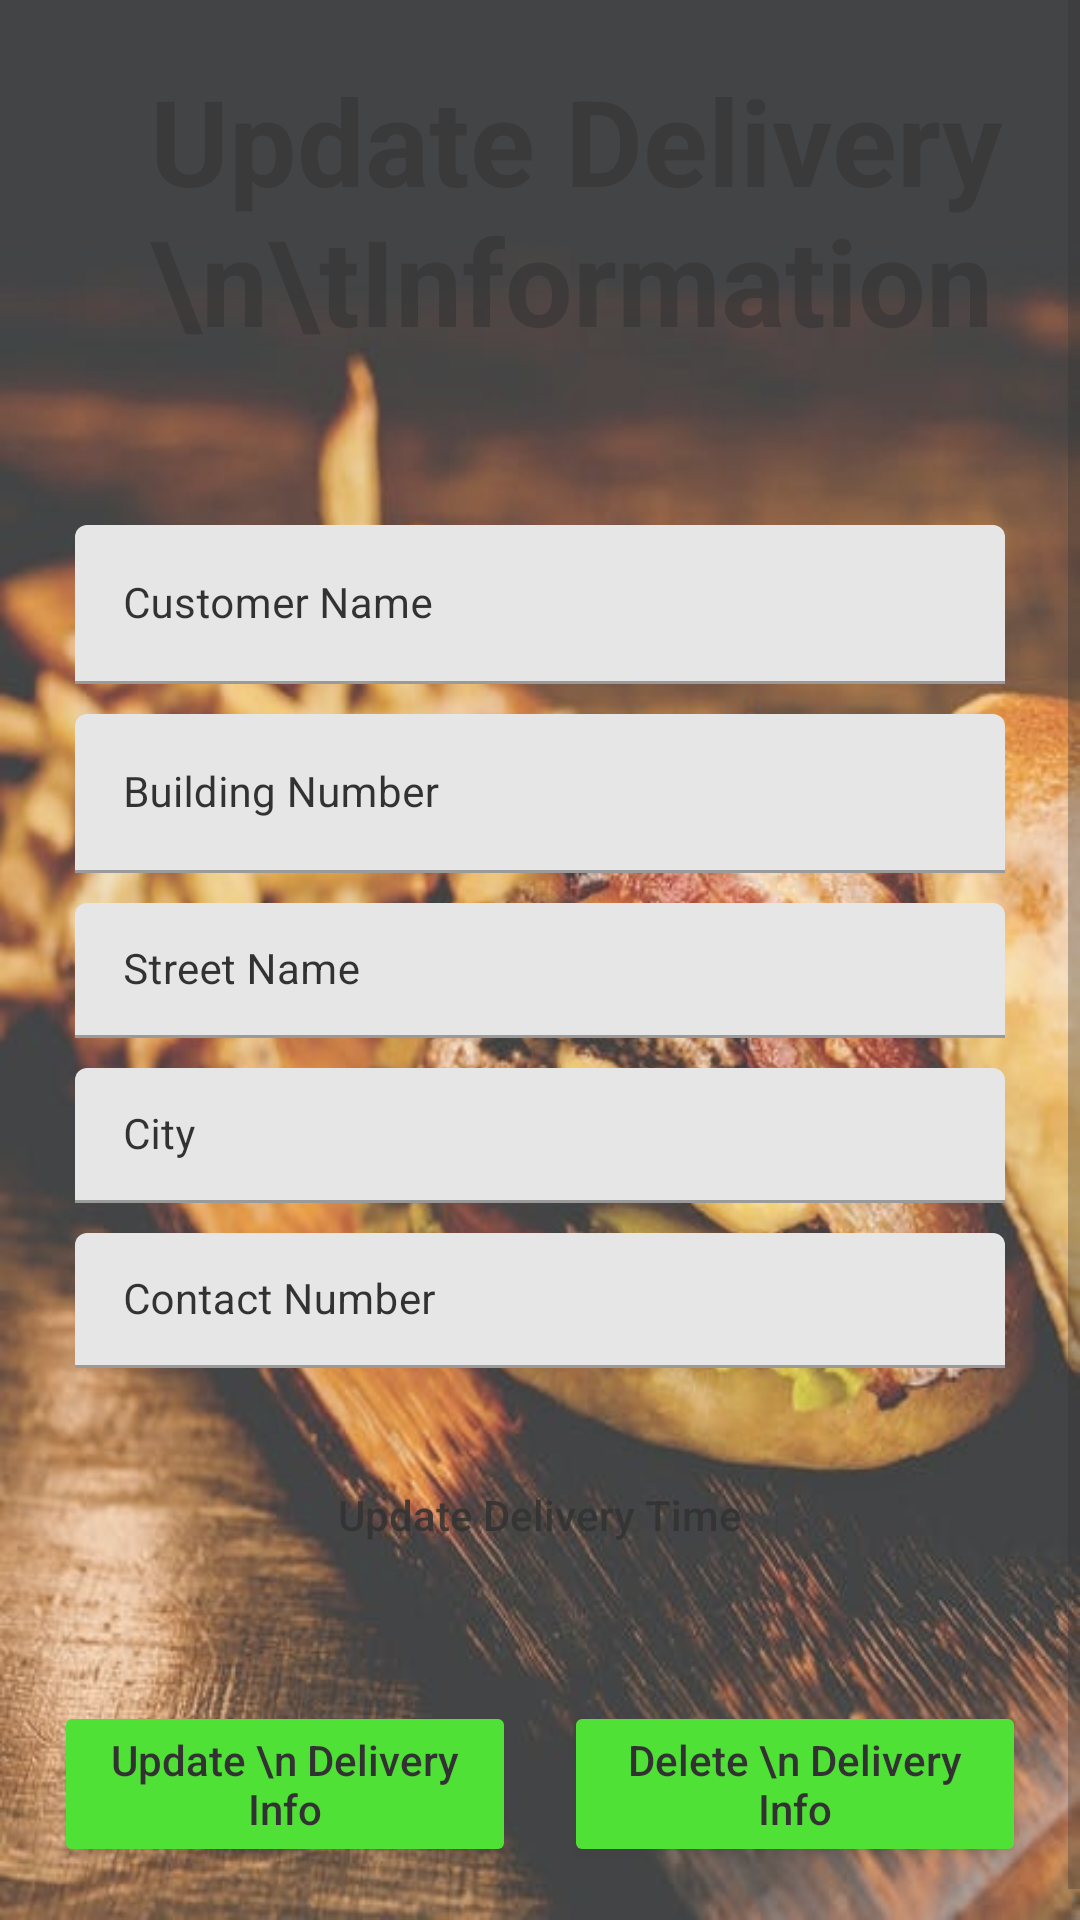

This screen was rendered from an Android layout file. Write that file and the resources it references.
<!-- AndroidManifest.xml: application theme Theme.MADproject -->
<!-- res/layout/activity_edit_delivery.xml -->
<?xml version="1.0" encoding="utf-8"?>
<ScrollView  xmlns:android="http://schemas.android.com/apk/res/android"
    xmlns:app="http://schemas.android.com/apk/res-auto"
    xmlns:tools="http://schemas.android.com/tools"
    android:layout_width="match_parent"
    android:layout_height="match_parent"
    android:background="@drawable/disa"
    android:alpha="0.8"
    tools:context=".AddDeliveryActivity">

    <RelativeLayout
        android:layout_width="match_parent"
        android:layout_height="wrap_content"
        >
        <LinearLayout
            android:layout_width="match_parent"
            android:layout_height="wrap_content"
            android:orientation="vertical">
            <TextView
                android:layout_width="wrap_content"
                android:layout_height="match_parent"
                android:text="Update Delivery \n\tInformation"
                android:layout_marginTop="20dp"
                android:textSize="40sp"
                android:layout_marginLeft="50dp"
                android:layout_marginRight="20dp"
                android:textStyle="bold"/>
            <com.google.android.material.textfield.TextInputLayout

                android:layout_width="match_parent"
                android:layout_height="wrap_content"
                android:layout_marginStart="20dp"
                android:layout_marginTop="50dp"
                android:layout_marginEnd="20dp"
                android:hint="Customer Name "
                android:padding="5dp"
                android:textColorHint="@color/white"
                app:hintTextColor="@color/white">

                <com.google.android.material.textfield.TextInputEditText
                    android:id="@+id/idEdtCustomerName"
                    android:layout_width="match_parent"
                    android:layout_height="wrap_content"
                    android:importantForAutofill="no"
                    android:inputType="text"
                    android:textColor="@color/white"
                    android:textColorHint="@color/white"
                    android:textSize="14sp"/>


            </com.google.android.material.textfield.TextInputLayout>

            <com.google.android.material.textfield.TextInputLayout

                android:layout_width="match_parent"
                android:layout_height="wrap_content"
                android:layout_marginStart="20dp"
                android:layout_marginEnd="20dp"
                android:hint="Building Number"
                android:padding="5dp"
                android:textColorHint="@color/white"
                app:hintTextColor="@color/white">

                <com.google.android.material.textfield.TextInputEditText
                    android:id="@+id/idEdtBuildingNumber"
                    android:layout_width="match_parent"
                    android:layout_height="wrap_content"
                    android:importantForAutofill="no"
                    android:inputType="text"
                    android:textColor="@color/white"
                    android:textColorHint="@color/white"
                    android:textSize="14sp"/>


            </com.google.android.material.textfield.TextInputLayout>
            <com.google.android.material.textfield.TextInputLayout

                android:layout_width="match_parent"
                android:layout_height="wrap_content"
                android:layout_marginStart="20dp"
                android:layout_marginEnd="20dp"
                android:hint="Street Name"
                android:padding="5dp"
                android:textColorHint="@color/white"
                app:hintTextColor="@color/white">

                <com.google.android.material.textfield.TextInputEditText
                    android:id="@+id/idEdtStreet"
                    android:layout_width="match_parent"
                    android:layout_height="45dp"
                    android:importantForAutofill="no"
                    android:inputType="text"
                    android:textColor="@color/white"
                    android:textColorHint="@color/white"
                    android:textSize="14sp" />


            </com.google.android.material.textfield.TextInputLayout>

            <com.google.android.material.textfield.TextInputLayout

                android:layout_width="match_parent"
                android:layout_height="wrap_content"
                android:layout_marginStart="20dp"
                android:layout_marginEnd="20dp"
                android:hint="City"
                android:padding="5dp"
                android:textColorHint="@color/white"
                app:hintTextColor="@color/white">

                <com.google.android.material.textfield.TextInputEditText
                    android:id="@+id/idEdtCity"
                    android:layout_width="match_parent"
                    android:layout_height="45dp"
                    android:importantForAutofill="no"
                    android:inputType="text"
                    android:textColor="@color/white"
                    android:textColorHint="@color/white"
                    android:textSize="14sp" />


            </com.google.android.material.textfield.TextInputLayout>

            <com.google.android.material.textfield.TextInputLayout

                android:layout_width="match_parent"
                android:layout_height="wrap_content"
                android:layout_marginStart="20dp"
                android:layout_marginEnd="20dp"
                android:hint="Contact Number"
                android:padding="5dp"
                android:textColorHint="@color/white"
                app:hintTextColor="@color/white">

                <com.google.android.material.textfield.TextInputEditText
                    android:id="@+id/idPhoneNumber"
                    android:layout_width="match_parent"
                    android:layout_height="45dp"
                    android:importantForAutofill="no"
                    android:inputType="number"
                    android:textColor="@color/white"
                    android:textColorHint="@color/white"
                    android:textSize="14sp" />
            </com.google.android.material.textfield.TextInputLayout>


            <Button
                android:id="@+id/time"
                android:onClick="popTimePicker"
                android:layout_width="match_parent"
                android:layout_height="wrap_content"
                android:layout_marginStart="10dp"
                android:layout_marginTop="20dp"
                android:layout_marginBottom="10dp"
                android:layout_marginEnd="10dp"
                android:background="@drawable/button"
                android:text="Update Delivery Time"
                android:textAllCaps="false"/>
            <LinearLayout
                android:layout_width="match_parent"
                android:layout_height="wrap_content"
                android:layout_marginStart="10dp"
                android:layout_marginEnd="10dp"
                android:layout_marginTop="20dp"
                android:layout_marginBottom="20dp"
                android:weightSum="2"
                android:orientation="horizontal">

                <Button
                    android:id="@+id/idBtnUpdateDelivery"
                    android:layout_width="0dp"
                    android:layout_weight="1"
                    android:layout_height="wrap_content"
                    android:layout_margin="8dp"
                    android:backgroundTint="#24DA04"
                    android:textColor="@color/white"
                    android:text="Update \n Delivery Info"
                    android:textAllCaps="false"/>

                <Button
                    android:id="@+id/idBtnDeleteDelivery"
                    android:layout_width="0dp"
                    android:layout_weight="1"
                    android:layout_height="wrap_content"
                    android:layout_margin="8dp"
                    android:backgroundTint="#24DA04"
                    android:textColor="@color/white"
                    android:text="Delete \n Delivery Info"
                    android:textAllCaps="false"/>

            </LinearLayout>

        </LinearLayout>

        <ProgressBar
            android:id="@+id/idpLoading"
            android:layout_width="wrap_content"
            android:layout_height="match_parent"
            android:layout_centerInParent="true"
            android:indeterminate="true"
            android:indeterminateDrawable="@drawable/progress_back"
            android:visibility="gone"/>

    </RelativeLayout>
</ScrollView>
<!-- resources referenced by this layout -->
<resources>
  <color name="white">#FF000000</color>
  <!-- drawable disa: jpeg bitmap (drawable, 71966 bytes) -->
  <!-- drawable progress_back (drawable) -->
  <?xml version="1.0" encoding="utf-8"?>
  <rotate xmlns:android="http://schemas.android.com/apk/res/android"
      android:fromDegrees="0"
      android:pivotX="50%"
      android:pivotY="50%"
      android:toDegrees="360">
  
      <shape
          android:innerRadiusRatio="3"
          android:shape="ring"
          android:thicknessRatio="8"
          android:useLevel="false"
          >
          <size android:width="76dip"
              android:height="76dip"/>
  
          <gradient android:angle="0"
              android:endColor="#00ffffff"
              android:startColor="@color/purple_200"
              android:type="sweep"
              android:useLevel="false"/>
      </shape>
  
  </rotate>
  <style name="Theme.MADproject" parent="Theme.MaterialComponents.DayNight.DarkActionBar">
          
          <item name="colorPrimary">@color/purple_500</item>
          <item name="colorPrimaryVariant">@color/purple_700</item>
          <item name="colorOnPrimary">@color/white</item>
          
          <item name="colorSecondary">@color/teal_200</item>
          <item name="colorSecondaryVariant">@color/teal_700</item>
          <item name="colorOnSecondary">@color/black</item>
          
          <item name="android:statusBarColor" tools:targetApi="l">?attr/colorPrimaryVariant</item>
          
      </style>
  <color name="purple_200">#296D98</color>
  <color name="purple_500">#296D98</color>
  <color name="purple_700">#296D98</color>
  <color name="teal_200">#FF03DAC5</color>
  <color name="teal_700">#FF018786</color>
  <color name="black">#FF000000</color>
</resources>
